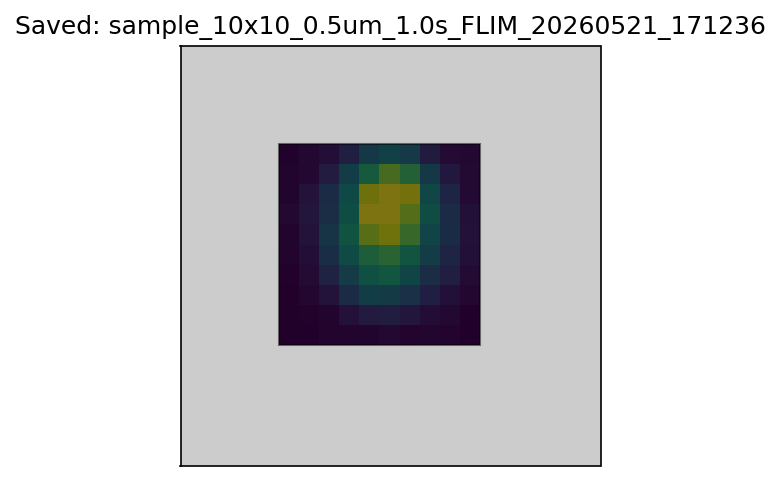

The file beside this chart, header and first rows:
127.00, 146.00, 182.00, 184.00, 194.00, 247.00, 182.00, 218.00, 182.00, 149.00
120, 151, 205, 374, 504, 556, 451, 296, 257, 145
129, 220, 402, 796, 1170, 1105, 898, 589, 347, 222
162, 286, 646, 1123, 1569, 1695, 1342, 824, 573, 282
180, 317, 874, 1429, 1838, 1958, 1651, 1150, 693, 352
202, 400, 989, 1625, 2333, 2506, 2100, 1316, 834, 366
233, 447, 848, 1499, 2627, 2857, 2314, 1466, 795, 353
191, 393, 809, 1417, 2503, 2943, 2551, 1350, 692, 276
198, 255, 533, 1169, 1763, 2216, 1915, 1058, 487, 259
165, 242, 323, 580, 1058, 1250, 1086, 531, 286, 228
